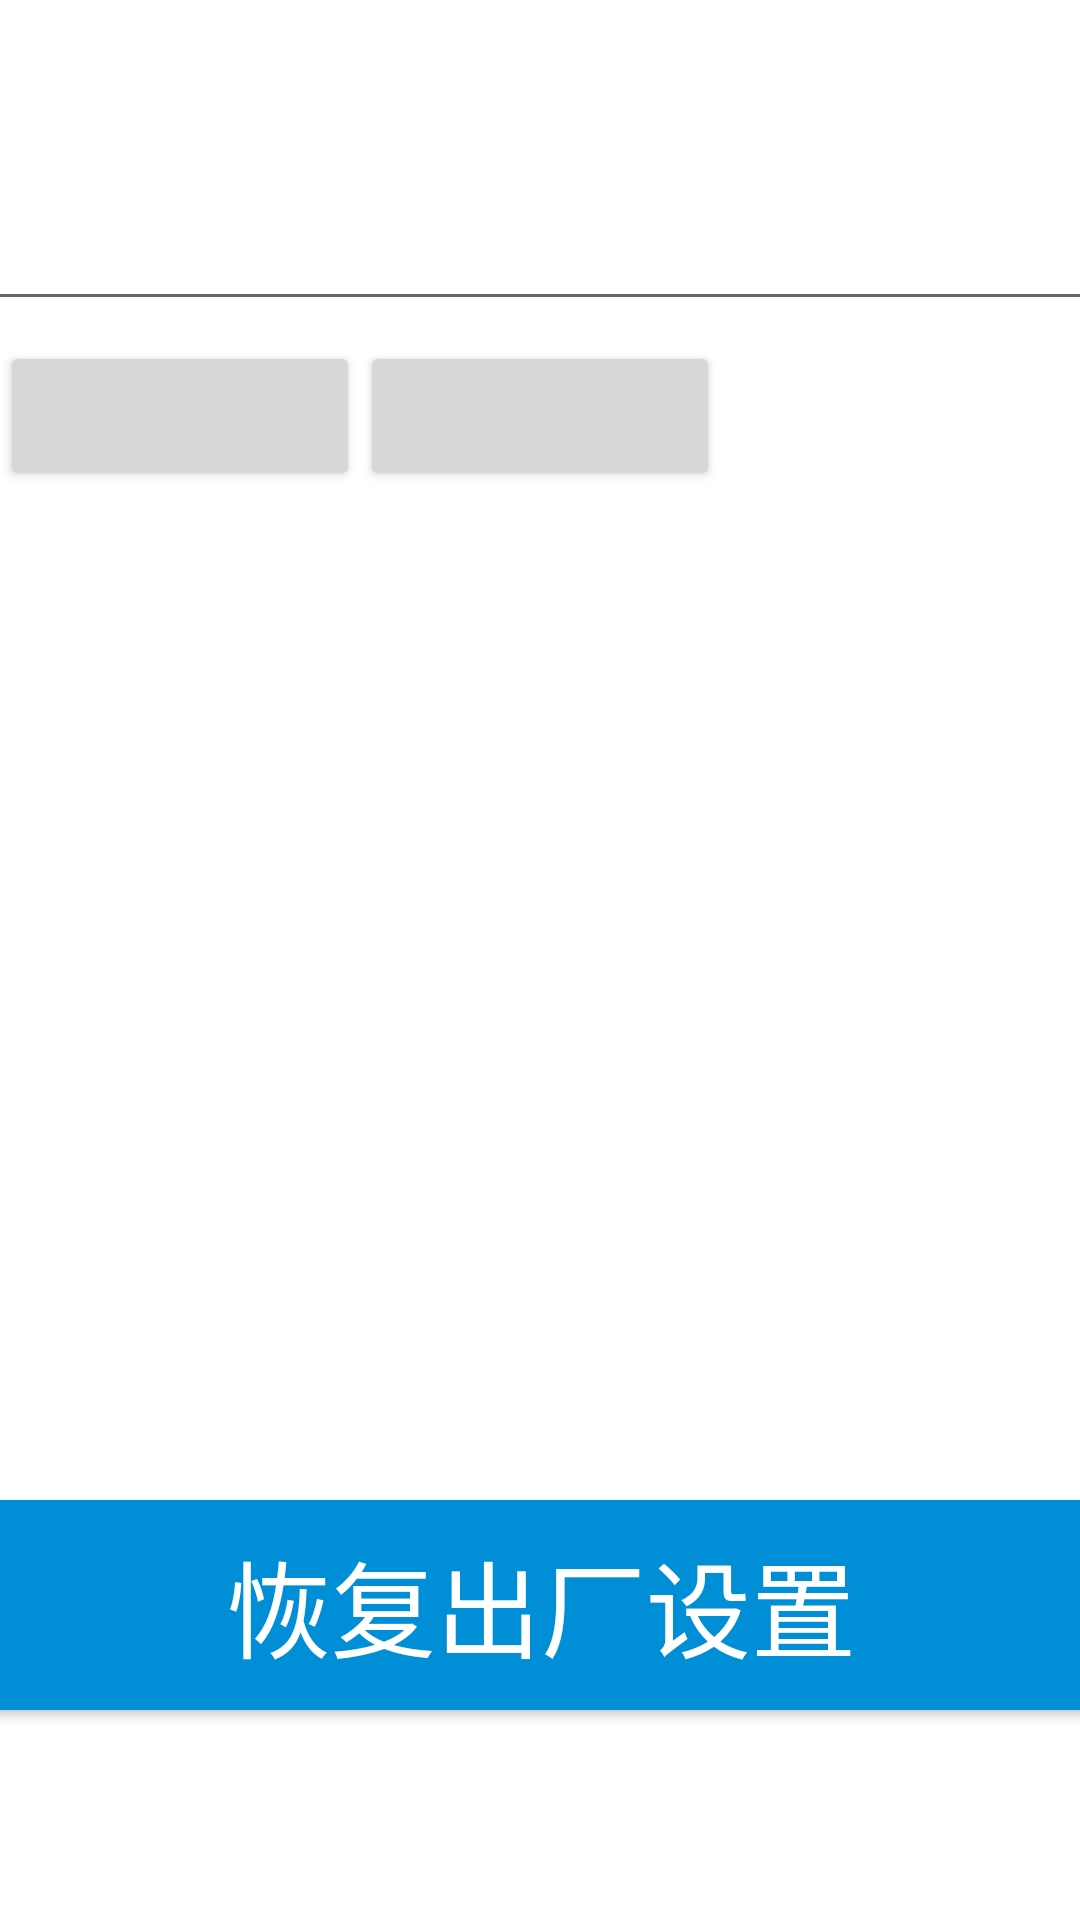

This screen was rendered from an Android layout file. Write that file and the resources it references.
<!-- AndroidManifest.xml: application theme AppTheme -->
<!-- res/layout/localcorrelation_dialog_vp_layout.xml -->
<?xml version="1.0" encoding="utf-8"?>
<androidx.constraintlayout.widget.ConstraintLayout xmlns:android="http://schemas.android.com/apk/res/android"
    android:layout_width="match_parent"
    android:layout_height="match_parent"
    android:focusable="true"
    android:focusableInTouchMode="true"
    xmlns:app="http://schemas.android.com/apk/res-auto"
    xmlns:tools="http://schemas.android.com/tools">




    <TextView
        android:id="@+id/tv_deviceNo"
        app:layout_constraintLeft_toLeftOf="parent"
        android:layout_marginLeft="@dimen/dip_20"
        app:layout_constraintTop_toTopOf="parent"
        android:layout_marginTop="@dimen/dip_50"
        app:layout_constraintRight_toLeftOf="@+id/ed_deviceNo"
        android:textSize="@dimen/sp_30"
        android:text="@string/deviceno"
        android:textColor="@color/black"
        android:layout_width="wrap_content"
        android:layout_height="wrap_content"
        tools:ignore="MissingConstraints">

    </TextView>


    <EditText
        android:id="@+id/ed_deviceNo"
        android:gravity="center"
        app:layout_constraintRight_toLeftOf="@+id/btnWrInput"
        app:layout_constraintTop_toTopOf="@+id/tv_deviceNo"
        app:layout_constraintBottom_toBottomOf="@+id/tv_deviceNo"
        app:layout_constraintLeft_toRightOf="@+id/tv_deviceNo"
        android:layout_marginLeft="@dimen/dip_15"
        android:layout_width="450dp"
        android:layout_height="@dimen/dip_70"
        tools:ignore="MissingConstraints">

    </EditText>
    <Button
        android:id="@+id/btnWrInput"
        android:text="@string/writein"
        android:textColor="@color/white"
        android:textSize="@dimen/sp_35"
        app:layout_constraintRight_toRightOf="parent"
        android:background="@drawable/btn_selector_bg"
        app:layout_constraintTop_toTopOf="@+id/tv_deviceNo"
        app:layout_constraintBottom_toBottomOf="@+id/tv_deviceNo"
        app:layout_constraintLeft_toRightOf="@+id/ed_deviceNo"
        android:layout_marginLeft="@dimen/dip_30"
        android:layout_width="@dimen/dip_200"
        android:layout_height="@dimen/dip_70"
        tools:ignore="MissingConstraints">
    </Button>


    <Button
        android:id="@+id/btnRecovery"
        android:text="@string/recovery"
        android:textColor="@color/white"
        android:textSize="@dimen/sp_35"
        android:background="@drawable/btn_selector_bg"
        app:layout_constraintBottom_toBottomOf="parent"
        app:layout_constraintRight_toRightOf="parent"
        app:layout_constraintLeft_toLeftOf="parent"
        android:layout_width="@dimen/dip_400"
        android:layout_marginBottom="@dimen/dip_70"
        android:layout_height="@dimen/dip_70"
        tools:ignore="MissingConstraints">
    </Button>

    <androidx.recyclerview.widget.RecyclerView
        android:id="@+id/rv_list_oem"
        app:layout_constraintTop_toBottomOf="@+id/tv_deviceNo"
        android:layout_width="wrap_content"
        android:layout_marginTop="@dimen/dip_20"
        app:layout_constraintLeft_toLeftOf="parent"
        android:layout_marginLeft="@dimen/dp_40"
        android:layout_height="wrap_content"
        tools:ignore="MissingConstraints">

    </androidx.recyclerview.widget.RecyclerView>
    <Button
        android:id="@+id/btn_one"
        app:layout_constraintLeft_toLeftOf="@+id/rv_list_oem"
        app:layout_constraintTop_toBottomOf="@+id/rv_list_oem"
        android:layout_marginTop="@dimen/dp_40"
        android:layout_width="@dimen/dip_120"
        android:textColor="@color/black"
        android:textSize="@dimen/sp_18"
        android:layout_height="@dimen/dip_50"
        tools:ignore="MissingConstraints">

    </Button>

    <Button
        android:id="@+id/btn_two"
        app:layout_constraintLeft_toRightOf="@+id/btn_one"
        android:layout_marginLeft="@dimen/dp_10"
        app:layout_constraintTop_toBottomOf="@+id/rv_list_oem"
        android:layout_marginTop="@dimen/dp_40"
        android:layout_width="@dimen/dip_120"
        android:textColor="@color/black"
        android:textSize="@dimen/sp_18"
        android:layout_height="@dimen/dip_50"
        tools:ignore="MissingConstraints">
    </Button>


</androidx.constraintlayout.widget.ConstraintLayout>
<!-- resources referenced by this layout -->
<resources>
  <color name="black">#FF000000</color>
  <color name="white">#FFFFFFFF</color>
  <dimen name="dip_120">120dp</dimen>
  <dimen name="dip_15">15dp</dimen>
  <dimen name="dip_20">20dp</dimen>
  <dimen name="dip_200">200dp</dimen>
  <dimen name="dip_30">30dp</dimen>
  <dimen name="dip_400">400dp</dimen>
  <dimen name="dip_50">50dp</dimen>
  <dimen name="dip_70">70dp</dimen>
  <dimen name="sp_18">18sp</dimen>
  <dimen name="sp_30">30sp</dimen>
  <dimen name="sp_35">35sp</dimen>
  <!-- drawable btn_selector_bg (drawable) -->
  <?xml version="1.0" encoding="utf-8"?>
  <selector xmlns:android="http://schemas.android.com/apk/res/android">
  
      <item android:state_pressed="true" android:drawable="@drawable/btn_select_bg_anxia"/>
      <item android:state_pressed="false" android:drawable="@drawable/file_bg_shape"/>
  
  </selector>
  <string name="deviceno">设备编号:</string>
  <string name="recovery">恢复出厂设置</string>
  <string name="writein">写入</string>
  <style name="AppTheme" parent="Theme.AppCompat.Light.NoActionBar">
          
          <item name="colorPrimary">@color/colorPrimary</item>
          <item name="colorPrimaryDark">@color/colorPrimaryDark</item>
          <item name="colorAccent">@color/colorAccent</item>
          <item name="android:windowIsTranslucent">false</item>
          <item name="android:windowNoTitle">true</item>
          <item name="android:windowActionBar">true</item>
          
          <item name="android:windowFullscreen">true</item>
          <item name="android:windowBackground">@android:color/transparent</item>
      </style>
  <!-- drawable btn_select_bg_anxia (drawable) -->
  <?xml version="1.0" encoding="utf-8"?>
  <shape xmlns:android="http://schemas.android.com/apk/res/android">
          <solid android:color="#0779B3" />
          <corners android:topLeftRadius="10dp" android:topRightRadius="10dp" android:bottomLeftRadius="10dp" android:bottomRightRadius="10dp" />
  </shape>
  <!-- drawable file_bg_shape (drawable) -->
  <?xml version="1.0" encoding="utf-8"?>
  <shape xmlns:android="http://schemas.android.com/apk/res/android">
          <solid android:color="#ff008fd7" />
          <corners android:topLeftRadius="10dp" android:topRightRadius="10dp" android:bottomLeftRadius="10dp" android:bottomRightRadius="10dp" />
  </shape>
  <color name="colorPrimary">#008577</color>
  <color name="colorPrimaryDark">#00574B</color>
  <color name="colorAccent">#D81B60</color>
</resources>
